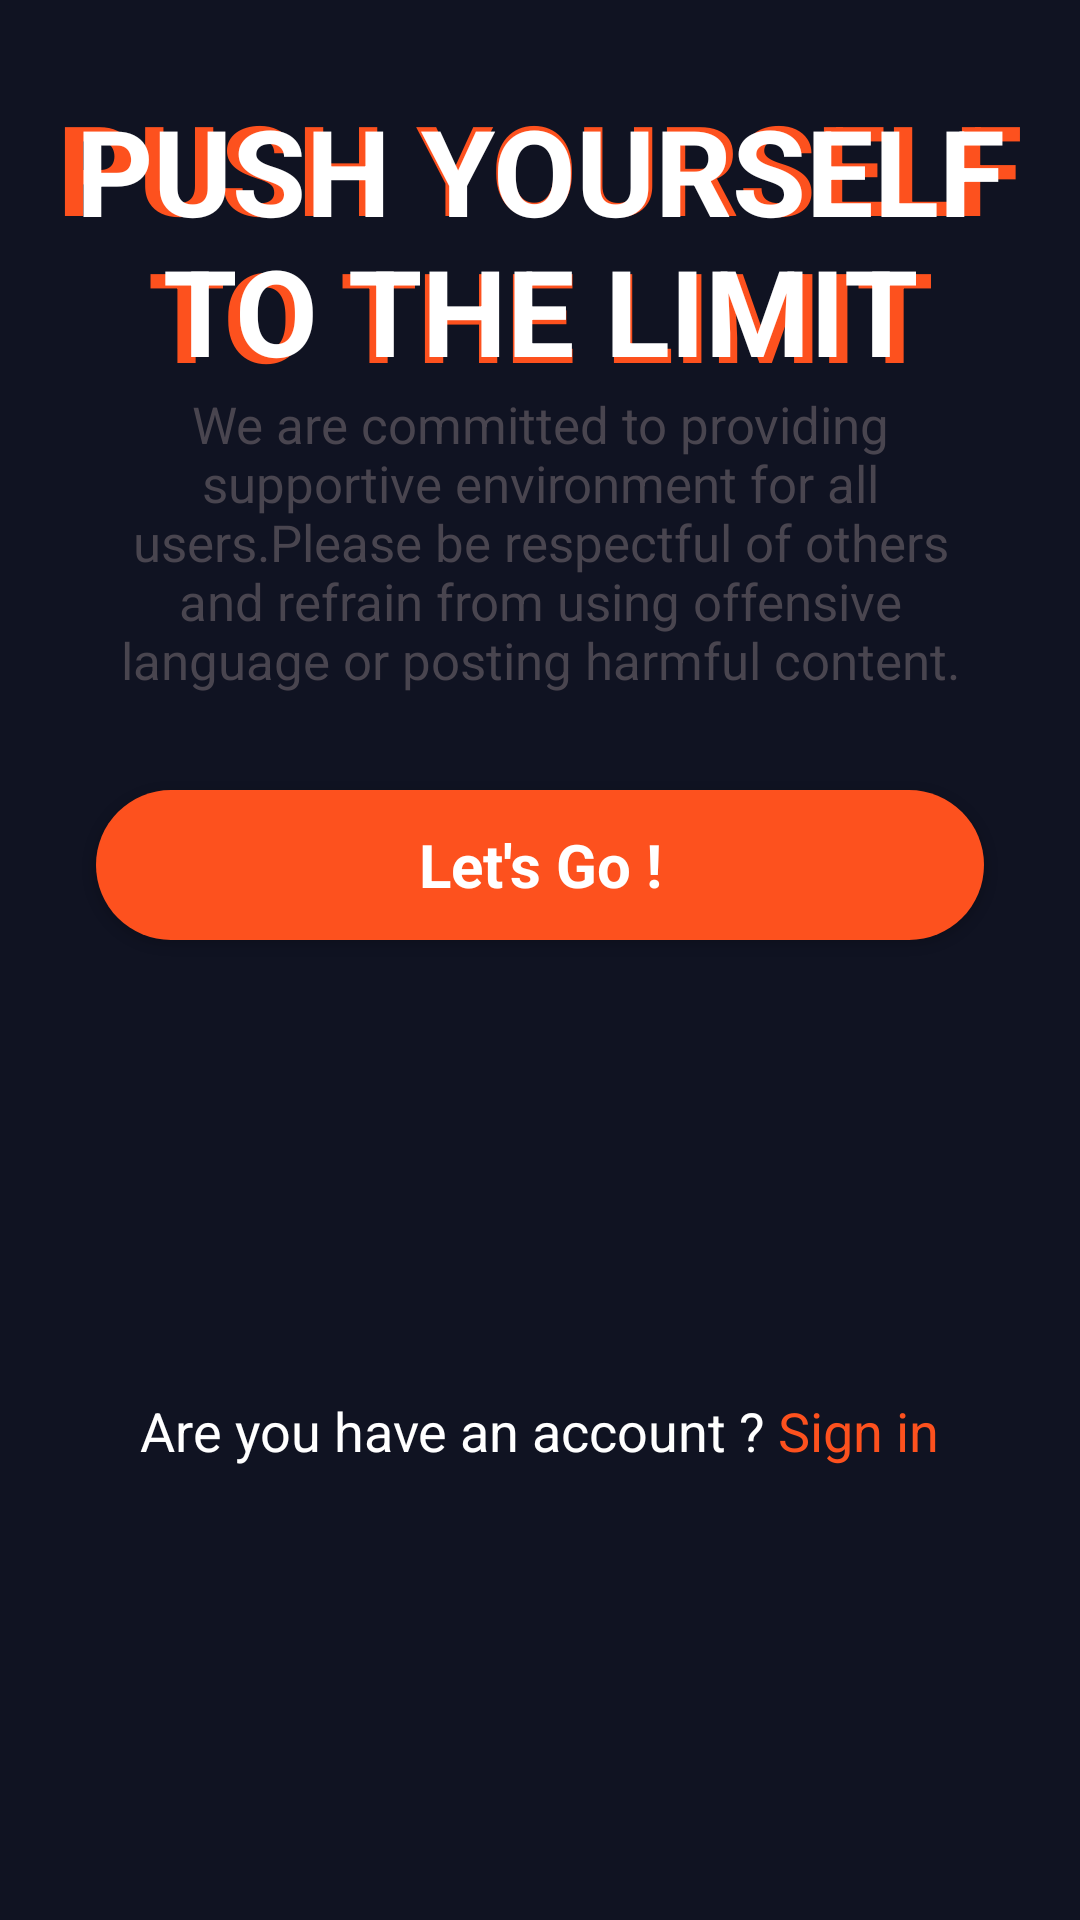

Write the Android layout XML for this screen, with the resource values it uses.
<!-- AndroidManifest.xml: application theme Theme.FitWave -->
<!-- res/layout/intro_main.xml -->
<?xml version="1.0" encoding="utf-8"?>
<androidx.constraintlayout.widget.ConstraintLayout xmlns:android="http://schemas.android.com/apk/res/android"
    xmlns:app="http://schemas.android.com/apk/res-auto"
    xmlns:tools="http://schemas.android.com/tools"
    android:id="@+id/main"
    android:layout_width="match_parent"
    android:layout_height="match_parent"
    android:background="@color/mainColor"
    tools:context=".activity.IntroActivity">

    <ImageView
        android:id="@+id/imageView"
        android:layout_width="wrap_content"
        android:layout_height="wrap_content"
        android:layout_marginTop="80dp"
        android:src="@drawable/intro_pic"
        app:layout_constraintEnd_toEndOf="parent"
        app:layout_constraintStart_toStartOf="parent"
        app:layout_constraintTop_toTopOf="parent" />

    <TextView
        android:id="@+id/textViewOutline"
        android:layout_width="wrap_content"
        android:layout_height="wrap_content"
        android:text="@string/push_yourself_nto_the_limit"
        android:textAlignment="center"
        android:textColor="@color/orange"
        android:textSize="41.5sp"
        android:textStyle="bold"
        app:layout_constraintBottom_toBottomOf="@+id/imageView"
        app:layout_constraintEnd_toEndOf="parent"
        app:layout_constraintStart_toStartOf="parent"
        app:layout_constraintTop_toBottomOf="@+id/imageView" />

    <TextView
        android:id="@+id/textView"
        android:layout_width="wrap_content"
        android:layout_height="wrap_content"
        android:text="@string/push_yourself_nto_the_limit"
        android:textAlignment="center"
        android:textColor="@color/white"
        android:textSize="40sp"
        android:textStyle="bold"
        app:layout_constraintBottom_toBottomOf="@+id/imageView"
        app:layout_constraintEnd_toEndOf="parent"
        app:layout_constraintStart_toStartOf="parent"
        app:layout_constraintTop_toBottomOf="@+id/imageView" />


    <TextView
        android:id="@+id/textView2"
        android:layout_width="0dp"
        android:layout_height="wrap_content"
        android:layout_marginStart="32dp"
        android:layout_marginEnd="32dp"
        android:text="@string/we_are_committed_to_providing_supportive_environment_for_all_users_please_be_respectful_of_others_and_refrain_from_using_offensive_language_or_posting_harmful_content"
        android:textAlignment="center"
        android:textSize="17sp"

        app:layout_constraintEnd_toEndOf="parent"
        app:layout_constraintStart_toStartOf="parent"
        app:layout_constraintTop_toBottomOf="@+id/textView" />

    <androidx.appcompat.widget.AppCompatButton
        android:id="@+id/startBtn"
        style="@android:style/Widget.Button"
        android:layout_width="0dp"
        android:layout_height="50dp"
        android:layout_marginStart="32dp"
        android:layout_marginTop="32dp"
        android:layout_marginEnd="32dp"
        android:background="@drawable/orange_bg"
        android:text="@string/let_s_go"
        android:textColor="@color/white"
        android:textSize="20sp"
        android:textStyle="bold"
        app:layout_constraintEnd_toEndOf="parent"
        app:layout_constraintStart_toStartOf="parent"
        app:layout_constraintTop_toBottomOf="@+id/textView2" />

    <TextView
        android:id="@+id/textView3"
        android:layout_width="wrap_content"
        android:layout_height="wrap_content"
        android:text="@string/are_you_have_an_account"
        android:textColor="@color/white"
        android:textSize="18sp"
        app:layout_constraintBottom_toBottomOf="parent"
        app:layout_constraintEnd_toEndOf="parent"
        app:layout_constraintStart_toStartOf="parent"
        app:layout_constraintTop_toBottomOf="@+id/startBtn" />
</androidx.constraintlayout.widget.ConstraintLayout>
<!-- resources referenced by this layout -->
<resources>
  <color name="mainColor">#101322</color>
  <color name="orange">#fd511e</color>
  <color name="white">#FFFFFFFF</color>
  <!-- drawable orange_bg (drawable) -->
  <?xml version="1.0" encoding="utf-8"?>
  <selector xmlns:android="http://schemas.android.com/apk/res/android">
      <item>
          <shape android:shape="rectangle">
              <solid android:color="@color/orange" />
              <corners android:radius="100dp" />
          </shape>
      </item>
  </selector>
  <string name="are_you_have_an_account">Are you have an account ? <font color="#fd511e">Sign in</font></string>
  <string name="let_s_go">Let\'s Go !</string>
  <string name="push_yourself_nto_the_limit">PUSH YOURSELF\nTO THE LIMIT</string>
  <string name="we_are_committed_to_providing_supportive_environment_for_all_users_please_be_respectful_of_others_and_refrain_from_using_offensive_language_or_posting_harmful_content">We are committed to providing supportive environment for all users.Please be respectful of others and refrain from using offensive language or posting harmful content.</string>
  <style name="Theme.FitWave" parent="Base.Theme.FitWave" />
  <style name="Base.Theme.FitWave" parent="Theme.Material3.DayNight.NoActionBar">
          
          
      </style>
</resources>
